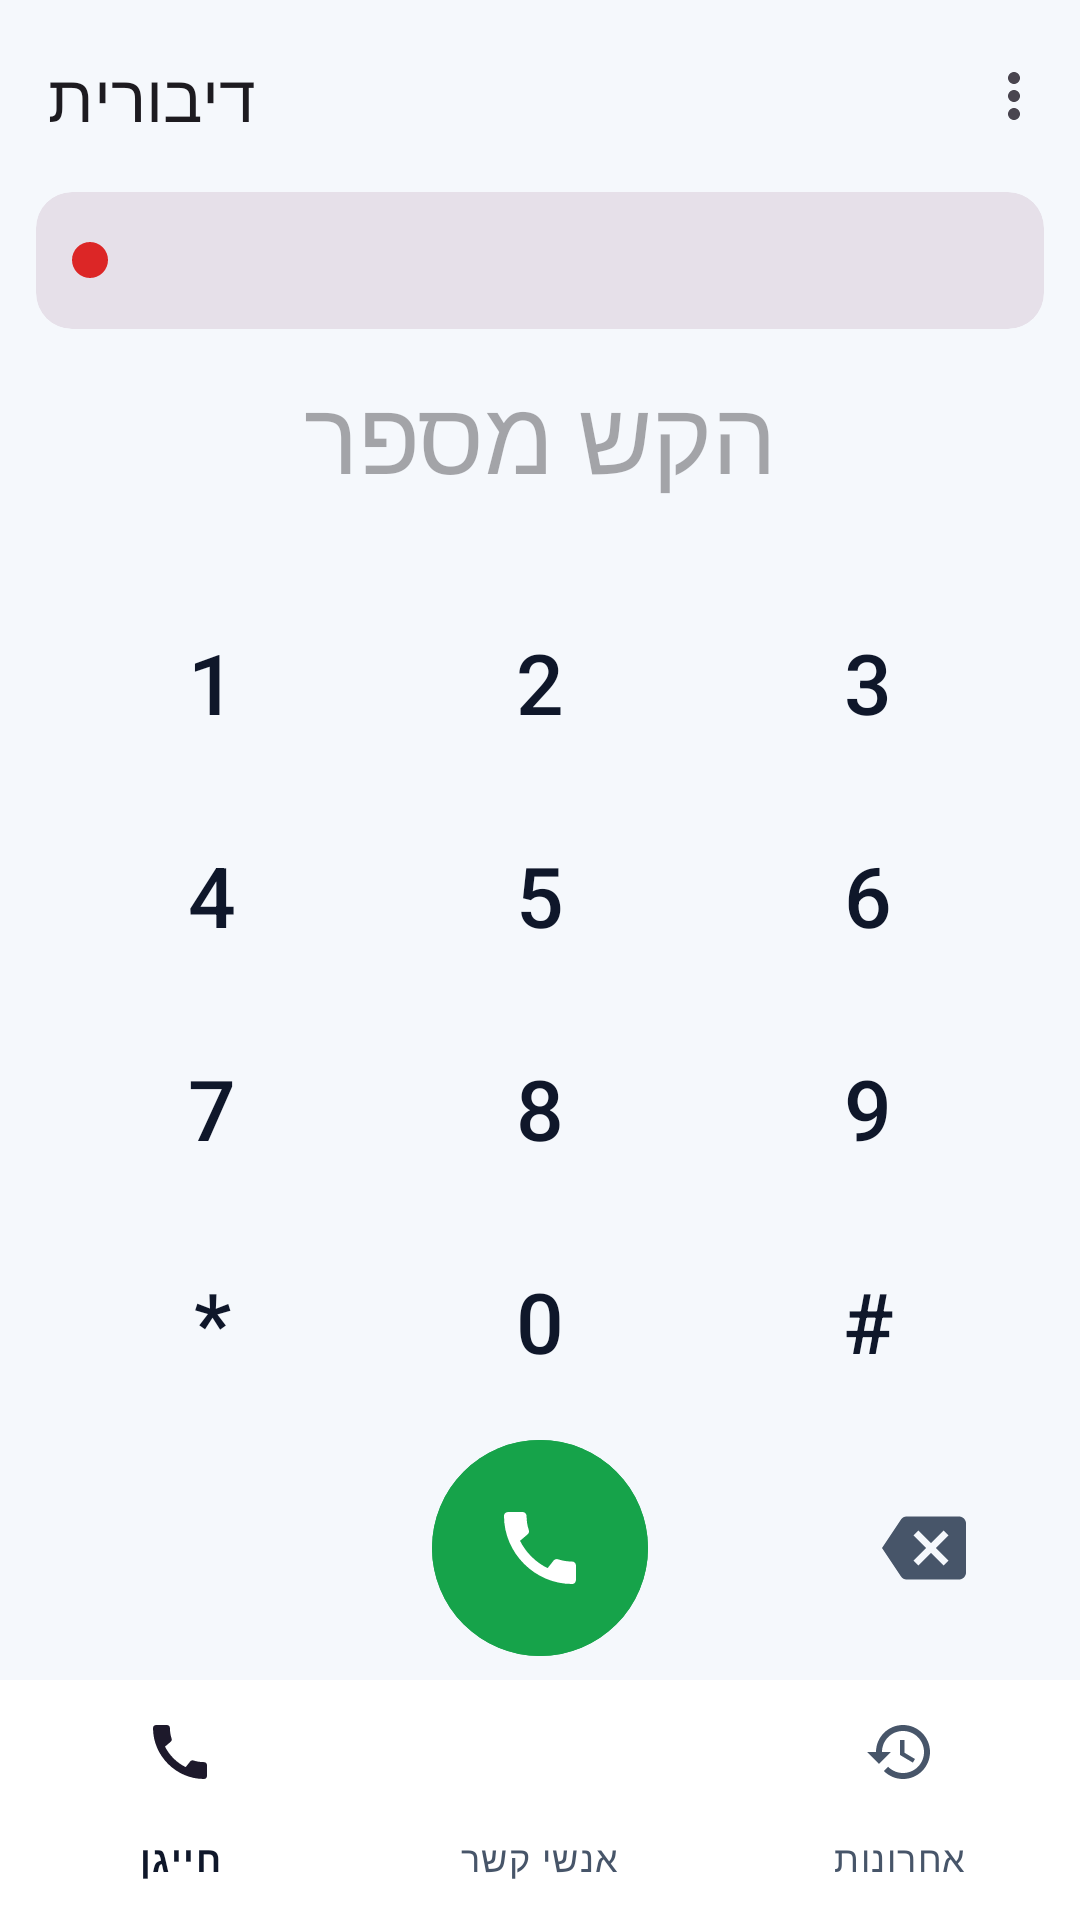

This screen was rendered from an Android layout file. Write that file and the resources it references.
<!-- AndroidManifest.xml: application theme Theme.PhoneLink -->
<!-- res/layout/activity_main.xml -->
<?xml version="1.0" encoding="utf-8"?>
<LinearLayout xmlns:android="http://schemas.android.com/apk/res/android"
    xmlns:app="http://schemas.android.com/apk/res-auto"
    android:layout_width="match_parent"
    android:layout_height="match_parent"
    android:fitsSystemWindows="true"
    android:orientation="vertical">

    <com.google.android.material.appbar.MaterialToolbar
        android:id="@+id/toolbar"
        android:layout_width="match_parent"
        android:layout_height="?attr/actionBarSize"
        app:menu="@menu/main"
        app:title="@string/app_name" />

    <com.google.android.material.card.MaterialCardView
        android:id="@+id/statusCard"
        style="@style/Widget.Material3.CardView.Filled"
        android:layout_width="match_parent"
        android:layout_height="wrap_content"
        android:layout_marginHorizontal="12dp"
        android:layout_marginBottom="4dp"
        android:clickable="true"
        android:focusable="true">

        <LinearLayout
            android:layout_width="match_parent"
            android:layout_height="wrap_content"
            android:gravity="center_vertical"
            android:orientation="horizontal"
            android:padding="12dp">

            <View
                android:id="@+id/statusDot"
                android:layout_width="12dp"
                android:layout_height="12dp"
                android:layout_marginEnd="10dp"
                android:background="@drawable/bg_dot" />

            <LinearLayout
                android:layout_width="0dp"
                android:layout_height="wrap_content"
                android:layout_weight="1"
                android:orientation="vertical">

                <TextView
                    android:id="@+id/statusTitle"
                    android:layout_width="match_parent"
                    android:layout_height="wrap_content"
                    android:textAppearance="?attr/textAppearanceTitleMedium" />

                <TextView
                    android:id="@+id/statusDetails"
                    android:layout_width="match_parent"
                    android:layout_height="wrap_content"
                    android:textAppearance="?attr/textAppearanceBodySmall"
                    android:textColor="?attr/colorOnSurfaceVariant"
                    android:visibility="gone" />
            </LinearLayout>
        </LinearLayout>
    </com.google.android.material.card.MaterialCardView>

    <com.google.android.material.button.MaterialButton
        android:id="@+id/returnToCall"
        android:layout_width="match_parent"
        android:layout_height="wrap_content"
        android:layout_marginHorizontal="12dp"
        android:backgroundTint="@color/call_green"
        android:text="@string/notif_in_call"
        android:visibility="gone"
        app:icon="@drawable/ic_call" />

    <FrameLayout
        android:layout_width="match_parent"
        android:layout_height="0dp"
        android:layout_weight="1">

        <include
            android:id="@+id/dialer"
            layout="@layout/view_dialer" />

        <include
            android:id="@+id/contacts"
            layout="@layout/view_contacts"
            android:visibility="gone" />

        <include
            android:id="@+id/recents"
            layout="@layout/view_recents"
            android:visibility="gone" />
    </FrameLayout>

    <com.google.android.material.bottomnavigation.BottomNavigationView
        android:id="@+id/tabs"
        android:layout_width="match_parent"
        android:layout_height="wrap_content"
        app:menu="@menu/tabs" />
</LinearLayout>
<!-- res/layout/view_dialer.xml (included above) -->
<?xml version="1.0" encoding="utf-8"?>
<LinearLayout xmlns:android="http://schemas.android.com/apk/res/android"
    xmlns:app="http://schemas.android.com/apk/res-auto"
    android:layout_width="match_parent"
    android:layout_height="match_parent"
    android:orientation="vertical"
    android:paddingHorizontal="16dp"
    android:paddingBottom="8dp">

    <TextView
        android:id="@+id/number"
        android:layout_width="match_parent"
        android:layout_height="wrap_content"
        android:layout_marginTop="8dp"
        android:ellipsize="start"
        android:gravity="center"
        android:hint="@string/dial_hint"
        android:singleLine="true"
        android:textDirection="ltr"
        android:textSize="34sp" />

    <TextView
        android:id="@+id/matchName"
        android:layout_width="match_parent"
        android:layout_height="wrap_content"
        android:gravity="center"
        android:minHeight="24dp"
        android:textAppearance="?attr/textAppearanceBodyLarge"
        android:textColor="?attr/colorPrimary" />

    <GridLayout
        android:id="@+id/keys"
        android:layout_width="match_parent"
        android:layout_height="0dp"
        android:layout_weight="1"
        android:columnCount="3"
        android:layoutDirection="ltr"
        android:rowCount="4">

        <Button style="@style/DialKey" android:text="1" />
        <Button style="@style/DialKey" android:text="2" />
        <Button style="@style/DialKey" android:text="3" />
        <Button style="@style/DialKey" android:text="4" />
        <Button style="@style/DialKey" android:text="5" />
        <Button style="@style/DialKey" android:text="6" />
        <Button style="@style/DialKey" android:text="7" />
        <Button style="@style/DialKey" android:text="8" />
        <Button style="@style/DialKey" android:text="9" />
        <Button style="@style/DialKey" android:text="*" />
        <Button style="@style/DialKey" android:text="0" />
        <Button style="@style/DialKey" android:text="#" />
    </GridLayout>

    <FrameLayout
        android:layout_width="match_parent"
        android:layout_height="wrap_content"
        android:layout_marginTop="4dp"
        android:layoutDirection="ltr">

        <com.google.android.material.button.MaterialButton
            android:id="@+id/callButton"
            style="@style/RoundAction"
            android:layout_gravity="center"
            android:backgroundTint="@color/call_green"
            android:contentDescription="@string/call"
            app:icon="@drawable/ic_call"
            app:iconTint="@android:color/white" />

        <com.google.android.material.button.MaterialButton
            android:id="@+id/backspace"
            style="@style/Widget.Material3.Button.IconButton"
            android:layout_width="64dp"
            android:layout_height="64dp"
            android:layout_gravity="center_vertical|end"
            android:contentDescription="@string/delete"
            app:icon="@drawable/ic_backspace"
            app:iconSize="28dp"
            app:iconTint="?attr/colorOnSurfaceVariant" />
    </FrameLayout>
</LinearLayout>
<!-- res/layout/view_contacts.xml (included above) -->
<?xml version="1.0" encoding="utf-8"?>
<LinearLayout xmlns:android="http://schemas.android.com/apk/res/android"
    android:layout_width="match_parent"
    android:layout_height="match_parent"
    android:orientation="vertical">

    <com.google.android.material.textfield.TextInputLayout
        style="@style/Widget.Material3.TextInputLayout.OutlinedBox.Dense"
        android:layout_width="match_parent"
        android:layout_height="wrap_content"
        android:layout_marginHorizontal="12dp"
        android:layout_marginTop="4dp"
        android:hint="@string/search_contacts">

        <com.google.android.material.textfield.TextInputEditText
            android:id="@+id/search"
            android:layout_width="match_parent"
            android:layout_height="wrap_content"
            android:imeOptions="actionSearch"
            android:inputType="text"
            android:maxLines="1" />
    </com.google.android.material.textfield.TextInputLayout>

    <FrameLayout
        android:layout_width="match_parent"
        android:layout_height="match_parent">

        <androidx.recyclerview.widget.RecyclerView
            android:id="@+id/list"
            android:layout_width="match_parent"
            android:layout_height="match_parent"
            android:clipToPadding="false"
            android:paddingVertical="4dp" />

        <TextView
            android:id="@+id/empty"
            android:layout_width="match_parent"
            android:layout_height="wrap_content"
            android:gravity="center"
            android:padding="24dp"
            android:text="@string/no_contacts"
            android:textColor="?attr/colorOnSurfaceVariant"
            android:visibility="gone" />
    </FrameLayout>
</LinearLayout>
<!-- res/layout/view_recents.xml (included above) -->
<?xml version="1.0" encoding="utf-8"?>
<FrameLayout xmlns:android="http://schemas.android.com/apk/res/android"
    android:layout_width="match_parent"
    android:layout_height="match_parent">

    <androidx.recyclerview.widget.RecyclerView
        android:id="@+id/list"
        android:layout_width="match_parent"
        android:layout_height="match_parent"
        android:clipToPadding="false"
        android:paddingVertical="4dp" />

    <TextView
        android:id="@+id/empty"
        android:layout_width="match_parent"
        android:layout_height="wrap_content"
        android:gravity="center"
        android:padding="24dp"
        android:text="@string/no_recents"
        android:textColor="?attr/colorOnSurfaceVariant"
        android:visibility="gone" />
</FrameLayout>
<!-- resources referenced by this layout -->
<resources>
  <color name="call_green">#16A34A</color>
  <!-- drawable bg_dot (drawable) -->
  <?xml version="1.0" encoding="utf-8"?>
  <shape xmlns:android="http://schemas.android.com/apk/res/android" android:shape="oval">
      <solid android:color="@color/status_bad" />
  </shape>
  <!-- drawable ic_backspace (drawable) -->
  <vector xmlns:android="http://schemas.android.com/apk/res/android"
      android:width="24dp" android:height="24dp" android:viewportWidth="24" android:viewportHeight="24"
      android:tint="?attr/colorControlNormal" android:autoMirrored="true">
      <path android:fillColor="@android:color/white"
          android:pathData="M22,3H7c-0.69,0 -1.23,0.35 -1.59,0.88L0,12l5.41,8.11c0.36,0.53 0.9,0.89 1.59,0.89h15c1.1,0 2,-0.9 2,-2V5c0,-1.1 -0.9,-2 -2,-2zM19,15.59L17.59,17 14,13.41 10.41,17 9,15.59 12.59,12 9,8.41 10.41,7 14,10.59 17.59,7 19,8.41 15.41,12 19,15.59z"/>
  </vector>
  <!-- drawable ic_call (drawable) -->
  <vector xmlns:android="http://schemas.android.com/apk/res/android"
      android:width="24dp" android:height="24dp" android:viewportWidth="24" android:viewportHeight="24"
      android:tint="?attr/colorControlNormal">
      <path android:fillColor="@android:color/white"
          android:pathData="M20.01,15.38c-1.23,0 -2.42,-0.2 -3.53,-0.56 -0.35,-0.12 -0.74,-0.03 -1.01,0.24l-1.57,1.97c-2.83,-1.35 -5.48,-3.9 -6.89,-6.83l1.95,-1.66c0.27,-0.28 0.35,-0.67 0.24,-1.02 -0.37,-1.11 -0.56,-2.3 -0.56,-3.53 0,-0.54 -0.45,-0.99 -0.99,-0.99H4.19C3.65,3 3,3.24 3,3.99 3,13.28 10.73,21 20.01,21c0.71,0 0.99,-0.63 0.99,-1.18v-3.45c0,-0.54 -0.45,-0.99 -0.99,-0.99z"/>
  </vector>
  <string name="app_name">דיבורית</string>
  <string name="call">חייג</string>
  <string name="delete">מחק</string>
  <string name="dial_hint">הקש מספר</string>
  <string name="no_contacts">אין אנשי קשר עדיין. אנשי הקשר מגיעים מהטלפון אחרי החיבור.\nאפשר לבקש שוב מהתפריט: \"רענן אנשי קשר מהטלפון\".</string>
  <string name="no_recents">אין שיחות אחרונות.</string>
  <string name="notif_in_call">בשיחה</string>
  <string name="search_contacts">חיפוש איש קשר</string>
  <style name="DialKey" parent="Widget.Material3.Button.TextButton">
          <item name="android:layout_width">0dp</item>
          <item name="android:layout_height">0dp</item>
          <item name="android:layout_columnWeight">1</item>
          <item name="android:layout_rowWeight">1</item>
          <item name="android:textSize">28sp</item>
          <item name="android:textColor">?attr/colorOnSurface</item>
          <item name="android:minHeight">0dp</item>
          <item name="android:insetTop">0dp</item>
          <item name="android:insetBottom">0dp</item>
      </style>
  <style name="RoundAction" parent="Widget.Material3.Button">
          <item name="android:layout_width">72dp</item>
          <item name="android:layout_height">72dp</item>
          <item name="android:insetTop">0dp</item>
          <item name="android:insetBottom">0dp</item>
          <item name="android:padding">0dp</item>
          <item name="iconPadding">0dp</item>
          <item name="iconGravity">textStart</item>
          <item name="iconSize">32dp</item>
          <item name="cornerRadius">36dp</item>
      </style>
  <color name="status_bad">#DC2626</color>
  <color name="md_primary">#0891B2</color>
  <color name="md_on_primary">#FFFFFF</color>
  <color name="md_primary_container">#CFFAFE</color>
  <color name="md_on_primary_container">#083344</color>
  <color name="md_surface">#F5F8FC</color>
  <color name="md_on_surface">#0F172A</color>
  <color name="md_surface_variant">#E2E8F0</color>
  <color name="md_on_surface_variant">#475569</color>
  <color name="md_surface_container">#FFFFFF</color>
  <color name="md_outline">#94A3B8</color>
</resources>
